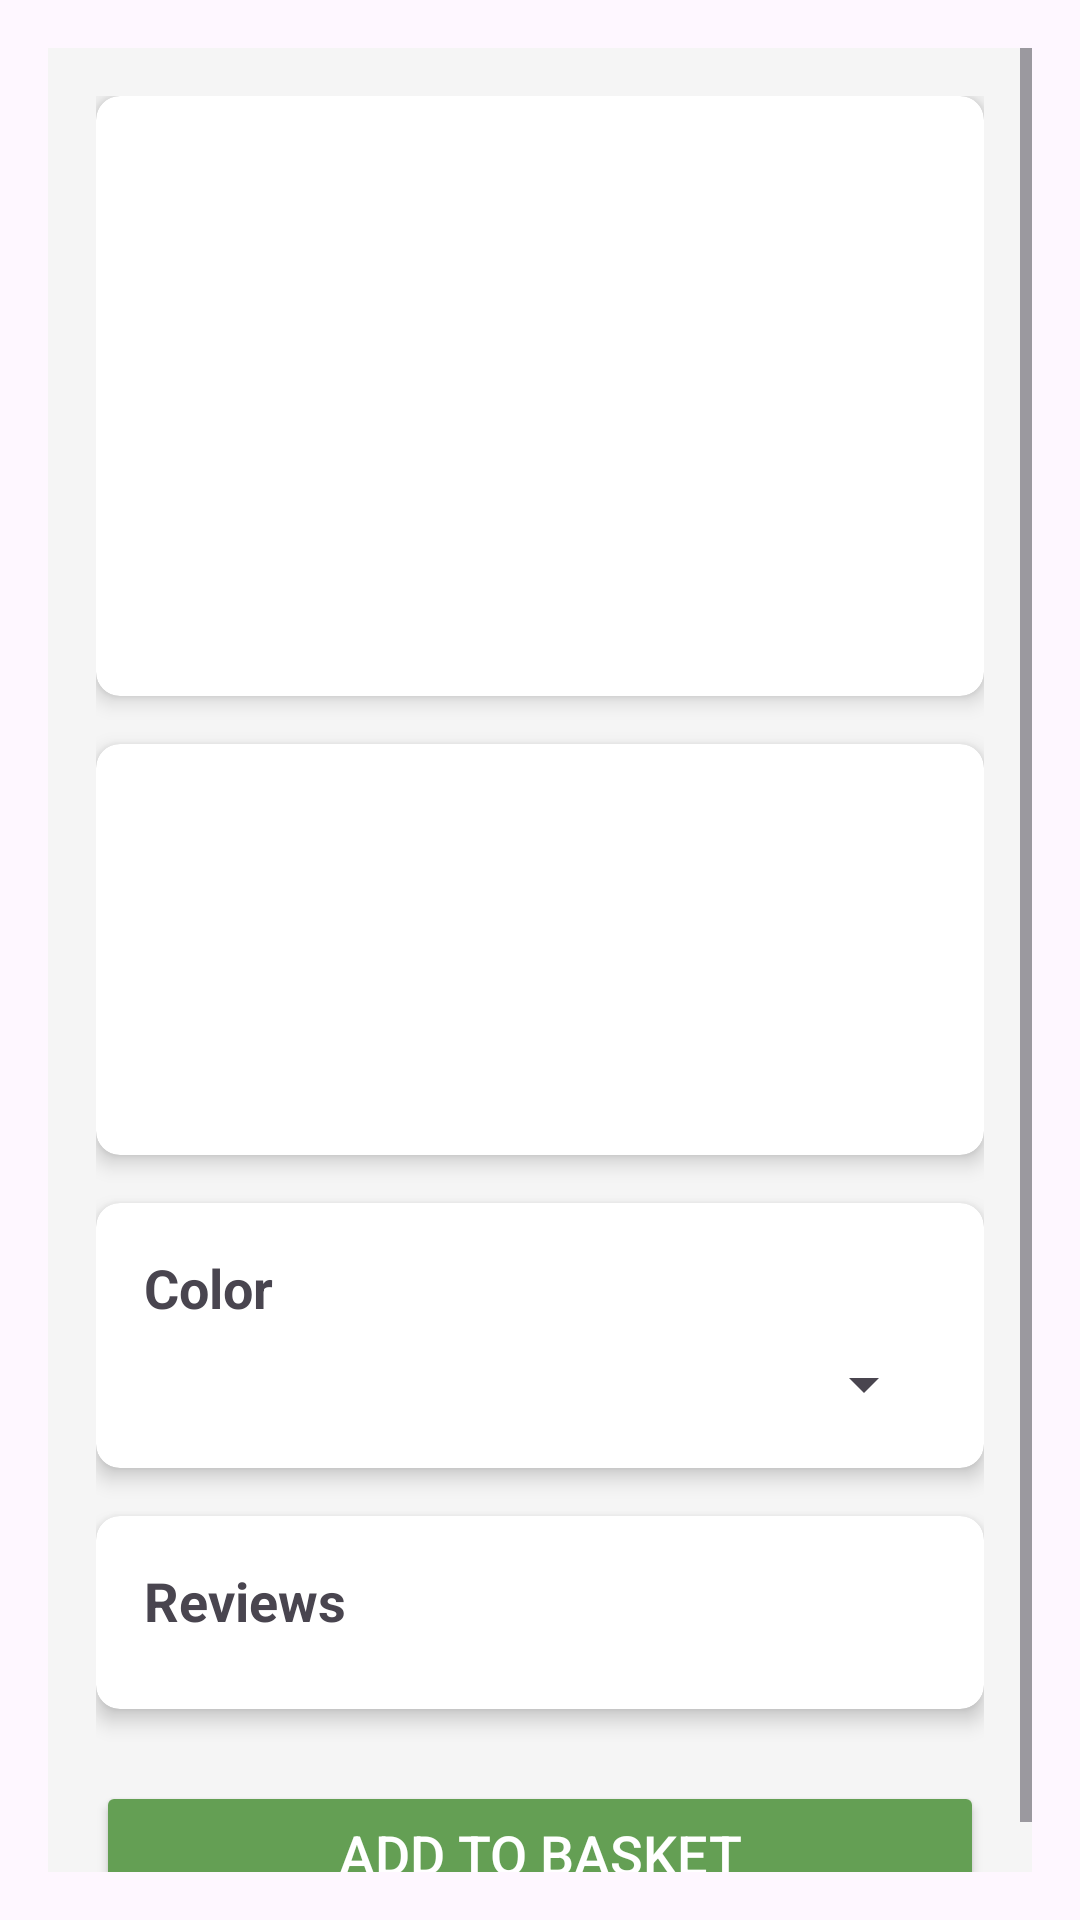

Android layout source for this screen:
<!-- AndroidManifest.xml: application theme Theme.Maurizone -->
<!-- res/layout/activity_product.xml -->
<?xml version="1.0" encoding="utf-8"?>
<ScrollView xmlns:android="http://schemas.android.com/apk/res/android"
    xmlns:tools="http://schemas.android.com/tools"
    android:layout_width="match_parent"
    android:layout_height="match_parent"
    xmlns:app="http://schemas.android.com/apk/res-auto"
    android:padding="16dp"
    tools:context=".ProductActivity">

    <LinearLayout
        android:layout_width="match_parent"
        android:layout_height="wrap_content"
        android:orientation="vertical"
        android:padding="16dp"
        android:background="@color/backgroundColor">

        
        <androidx.cardview.widget.CardView
            android:layout_width="match_parent"
            android:layout_height="wrap_content"
            android:layout_marginBottom="16dp"
            android:layout_gravity="center"
            app:cardCornerRadius="8dp"
            app:cardElevation="4dp">

            <ImageView
                android:id="@+id/productImageView"
                android:layout_width="match_parent"
                android:layout_height="200dp"
                android:contentDescription="Product Image"
                android:scaleType="centerCrop" />
        </androidx.cardview.widget.CardView>

        
        <androidx.cardview.widget.CardView
            android:layout_width="match_parent"
            android:layout_height="wrap_content"
            app:cardCornerRadius="8dp"
            app:cardElevation="4dp">

            <LinearLayout
                android:layout_width="match_parent"
                android:layout_height="wrap_content"
                android:orientation="vertical"
                android:padding="16dp">

                
                <TextView
                    android:id="@+id/productNameTextView"
                    android:layout_width="wrap_content"
                    android:layout_height="wrap_content"
                    android:textSize="24sp"
                    android:textStyle="bold" />

                
                <TextView
                    android:id="@+id/productDescriptionTextView"
                    android:layout_width="wrap_content"
                    android:layout_height="wrap_content"
                    android:layout_marginTop="8dp"
                    android:textSize="16sp" />

                
                <TextView
                    android:id="@+id/productPriceTextView"
                    android:layout_width="wrap_content"
                    android:layout_height="wrap_content"
                    android:layout_marginTop="16dp"
                    android:textSize="20sp"
                    android:textColor="@android:color/holo_green_dark" />
            </LinearLayout>
        </androidx.cardview.widget.CardView>

        
        <androidx.cardview.widget.CardView
            android:layout_width="match_parent"
            android:layout_height="wrap_content"
            android:layout_marginTop="16dp"
            app:cardCornerRadius="8dp"
            app:cardElevation="4dp">

            <LinearLayout
                android:layout_width="match_parent"
                android:layout_height="wrap_content"
                android:orientation="vertical"
                android:padding="16dp">

                
                <TextView
                    android:id="@+id/colorLabel"
                    android:layout_width="wrap_content"
                    android:layout_height="wrap_content"
                    android:text="Color"
                    android:textSize="18sp"
                    android:textStyle="bold" />

                <Spinner
                    android:id="@+id/colorSpinner"
                    android:layout_width="match_parent"
                    android:layout_height="wrap_content"
                    android:layout_marginTop="8dp" />
            </LinearLayout>
        </androidx.cardview.widget.CardView>

        
        <androidx.cardview.widget.CardView
            android:layout_width="match_parent"
            android:layout_height="wrap_content"
            android:layout_marginTop="16dp"
            app:cardCornerRadius="8dp"
            app:cardElevation="4dp">

            <LinearLayout
                android:layout_width="match_parent"
                android:layout_height="wrap_content"
                android:orientation="vertical"
                android:padding="16dp">

                <TextView
                    android:id="@+id/reviewsLabel"
                    android:layout_width="wrap_content"
                    android:layout_height="wrap_content"
                    android:text="Reviews"
                    android:textSize="18sp"
                    android:textStyle="bold" />

                <androidx.recyclerview.widget.RecyclerView
                    android:id="@+id/reviewsRecyclerView"
                    android:layout_width="match_parent"
                    android:layout_height="wrap_content"
                    android:layout_marginTop="8dp" />
            </LinearLayout>
        </androidx.cardview.widget.CardView>

        
        <Button
            android:id="@+id/addToBasketButton"
            android:layout_width="match_parent"
            android:layout_height="wrap_content"
            android:text="Add to Basket"
            android:layout_marginTop="24dp"
            android:padding="12dp"
            android:backgroundTint="@color/colorPrimary"
            android:textColor="@android:color/white"
            android:textSize="18sp" />
    </LinearLayout>

</ScrollView>
<!-- resources referenced by this layout -->
<resources>
  <color name="backgroundColor">#F5F5F5</color>
  <color name="colorPrimary">#649F54</color>
  <style name="Theme.Maurizone" parent="Base.Theme.Maurizone" />
  <style name="Base.Theme.Maurizone" parent="Theme.Material3.DayNight.NoActionBar">
          
          
      </style>
</resources>
